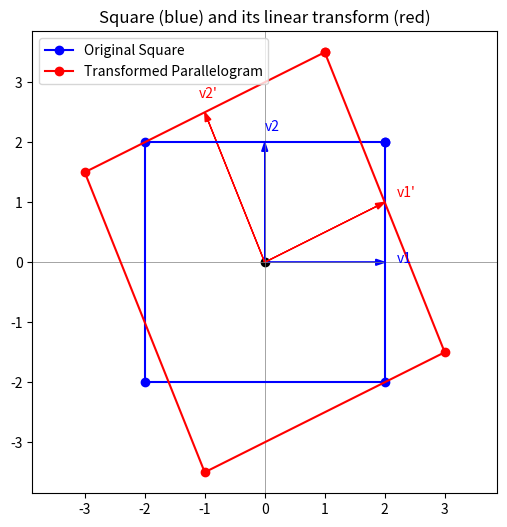

Here is the Python script that generated this plot:
import numpy as np
import matplotlib.pyplot as plt

# 1. 원래 정사각형의 두 방향 벡터 (v1, v2)
v1 = np.array([2, 0])
v2 = np.array([0, 2])

# 2. 변환된 평행사변형의 방향 벡터 추정값 (v1', v2')
v1_prime = np.array([2, 1])
v2_prime = np.array([-1, 2.5])

# 3. 변환 행렬 A 계산 (A * v1 = v1', A * v2 = v2')
B = np.column_stack((v1, v2))             # 원래 기준 벡터 행렬 [v1 v2]
B_prime = np.column_stack((v1_prime, v2_prime))  # 변환된 벡터 행렬 [v1' v2']
A = B_prime.dot(np.linalg.inv(B))         # A = B_prime * B^{-1}
print("변환 행렬 A:")
print(A)

# 4. 원래 정사각형의 꼭짓점 좌표들과 변환 후 좌표 계산
square_points = np.array([[ 2,  2],
                           [-2,  2],
                           [-2, -2],
                           [ 2, -2],
                           [ 2,  2]]).T   # 2x5 배열로 정사각형 꼭짓점 (마지막은 시작점 반복하여 도형 닫음)
transformed_points = A.dot(square_points)  # 행렬 A를 적용한 변환된 좌표들

# 원래 정사각형 (파란색)과 변환된 평행사변형 (빨간색) 그리기
plt.figure(figsize=(6,6))
plt.axhline(0, color='gray', linewidth=0.5)
plt.axvline(0, color='gray', linewidth=0.5)
plt.plot(square_points[0], square_points[1], 'b-o', label='Original Square')
plt.plot(transformed_points[0], transformed_points[1], 'r-o', label='Transformed Parallelogram')
plt.scatter(0, 0, color='black')  # 원점 표시

# 기준 벡터들과 변환된 벡터를 화살표로 표시
plt.arrow(0, 0, v1[0], v1[1], head_width=0.1, color='blue', length_includes_head=True)
plt.text(v1[0]*1.1, v1[1]*1.1, 'v1', color='blue')
plt.arrow(0, 0, v2[0], v2[1], head_width=0.1, color='blue', length_includes_head=True)
plt.text(v2[0]*1.1, v2[1]*1.1, 'v2', color='blue')
plt.arrow(0, 0, v1_prime[0], v1_prime[1], head_width=0.1, color='red', length_includes_head=True)
plt.text(v1_prime[0]*1.1, v1_prime[1]*1.1, "v1'", color='red')
plt.arrow(0, 0, v2_prime[0], v2_prime[1], head_width=0.1, color='red', length_includes_head=True)
plt.text(v2_prime[0]*1.1, v2_prime[1]*1.1, "v2'", color='red')

plt.axis('equal')
plt.legend(loc='upper left')
plt.title("Square (blue) and its linear transform (red)")
plt.show()
